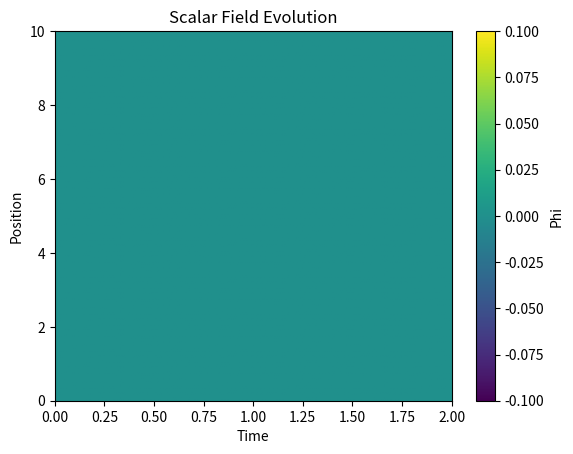

Write the Python code that produced this figure.
import numpy as np
import matplotlib.pyplot as plt

# Define parameters
c = 1  # wave speed
L = 10  # length of the spatial domain
T = 2   # total time
Nx = 100  # number of spatial points
Nt = 200  # number of time points
dx = L / Nx  # space step
dt = T / Nt  # time step

# Define the spatial and temporal domain
x = np.linspace(0, L, Nx)
t = np.linspace(0, T, Nt)

# Initialize the scalar field
Phi = np.zeros((Nx, Nt))

# Define the potential function V(Phi) and its derivative V'(Phi)
def V(Phi):
    # Define the potential function here
    return 0.5 * k * Phi**2  # Example: Simple harmonic oscillator

def V_prime(Phi):
    # Derivative of the potential function
    return k * Phi  # Example for simple harmonic oscillator

# Implement the numerical scheme (e.g., finite difference method)

# ... Numerical method code goes here ...

# Visualization of the results
plt.imshow(Phi, extent=[0, T, 0, L], aspect='auto')
plt.colorbar(label='Phi')
plt.xlabel('Time')
plt.ylabel('Position')
plt.title('Scalar Field Evolution')
plt.show()
